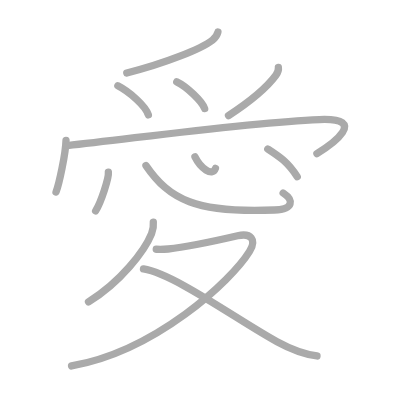
t = 0.00 s
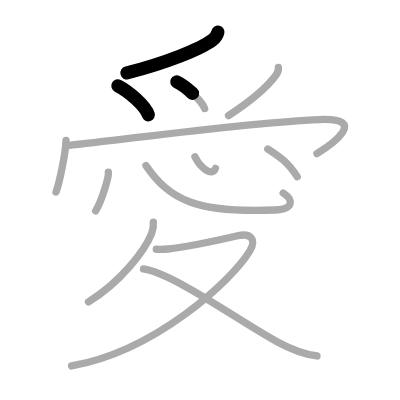
t = 2.50 s
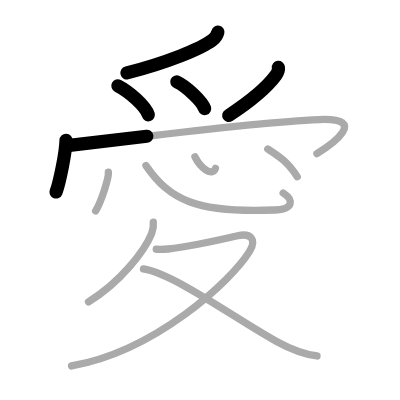
t = 5.25 s
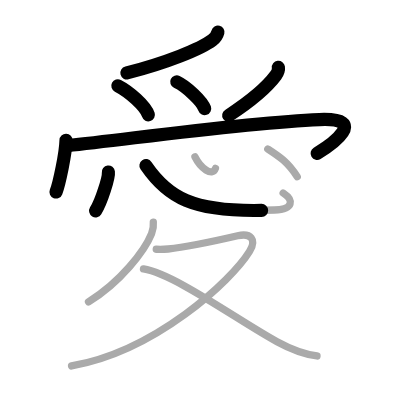
t = 7.75 s
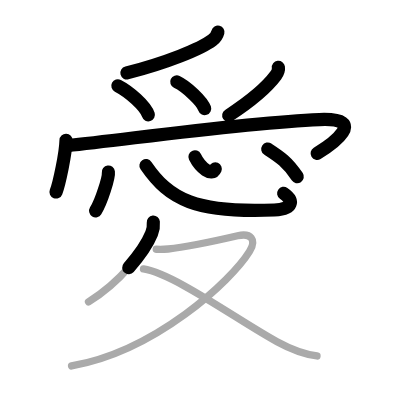
t = 10.50 s
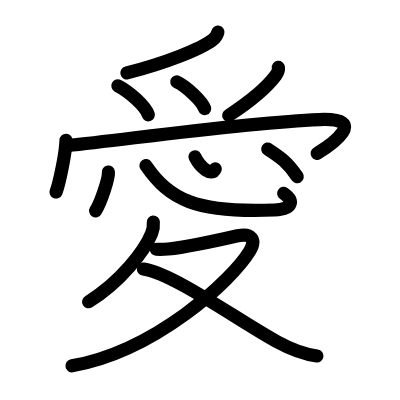
t = 13.00 s

The animated SVG that drew these frames (rendered in a browser with its animation timeline set to each time). Animation: 13 SMIL elements (animate=13); one cycle of 13.00 s.

<?xml version="1.0" standalone="no"?>
<!DOCTYPE svg PUBLIC "-//W3C//DTD SVG 1.1//EN"   "http://www.w3.org/Graphics/SVG/1.1/DTD/svg11.dtd">
<svg width="400px" height="400px"  version="1.1" xmlns="http://www.w3.org/2000/svg">
  <defs>
    <marker id="Triangle" viewBox="0 0 10 10" refX="0" refY="5" markerUnits="strokeWidth" markerWidth="3" style="stroke-opacity:0%;fill:#aaaaaa;" markerHeight="2" orient="auto">
      <path d="M 0 0 L 10 5 L 0 10 z" />
    </marker>
    
    <marker id="Arrow" viewBox="0 0 10 10" refX="5" refY="5" markerUnits="strokeWidth" markerWidth="1.8" style="stroke-opacity:0%;fill:#770000;" markerHeight="2" orient="auto">
      <path d="M 0 4 L 6 4 L 4 1 L 10 5 L 4 9 L 6 6 L 0 6 z" />
        <circle cx="5" cy="5" r="5" />
      </marker>
    
    <marker id="TriangleRed" viewBox="0 0 10 10" refX="0" refY="5" markerUnits="strokeWidth" markerWidth="3" style="stroke-opacity:0%;fill:#CC0000;" markerHeight="2" orient="auto">
      <path d="M 0 0 L 10 5 L 0 10 z" />
    </marker>
    
    <marker id="ArrowRed" viewBox="0 0 10 10" refX="5" refY="5" markerUnits="strokeWidth" markerWidth="1.8" style="stroke-opacity:0%;fill:#CC0000;" markerHeight="2" orient="auto">
      <path d="M 0 4 L 6 4 L 4 1 L 10 5 L 4 9 L 6 6 L 0 6 z" />
        <circle cx="5" cy="5" r="5" />
      </marker>
    
  </defs>
  
  <path style="fill:#ffffff; fill-opacity:100%; fill-rule:evenodd; stroke-width:0;" d="M 0 0 L 400px 0 L 400px 400px L 0 400px L 0 0" />

  <g transform="scale(3.6697247706422 3.6697247706422)">
<path style="fill:none; fill-opacity:0%; fill-rule:evenodd; stroke:#aaaaaa; stroke-opacity:100%; stroke-width: 1.5pt; stroke-linejoin:round; stroke-linecap:round;" d="M59.38 8.75c-0.21 0.82-0.79 1.64-1.47 2.17c-3.13 2.42-12.8 6.29-23.36 8.97"></path>
<path style="fill:none; fill-opacity:0%; fill-rule:evenodd; stroke:#aaaaaa; stroke-opacity:100%; stroke-width: 1.5pt; stroke-linejoin:round; stroke-linecap:round;" d="M32.12 23.38c3.07 1.58 7.54 5.46 8.31 7.92"></path>
<path style="fill:none; fill-opacity:0%; fill-rule:evenodd; stroke:#aaaaaa; stroke-opacity:100%; stroke-width: 1.5pt; stroke-linejoin:round; stroke-linecap:round;" d="M48.17 22.31c2.68 1.28 6.93 5.28 7.6 7.28"></path>
<path style="fill:none; fill-opacity:0%; fill-rule:evenodd; stroke:#aaaaaa; stroke-opacity:100%; stroke-width: 1.5pt; stroke-linejoin:round; stroke-linecap:round;" d="M75.86 18.37c0.12 0.96-0.09 1.34-0.68 2.14c-2.05 2.78-6.53 6.83-12.91 10.99"></path>
<path style="fill:none; fill-opacity:0%; fill-rule:evenodd; stroke:#aaaaaa; stroke-opacity:100%; stroke-width: 1.5pt; stroke-linejoin:round; stroke-linecap:round;" d="M17.99 38.24c-0.1 3.62-1.86 11.86-2.72 14.08"></path>
<path style="fill:none; fill-opacity:0%; fill-rule:evenodd; stroke:#aaaaaa; stroke-opacity:100%; stroke-width: 1.5pt; stroke-linejoin:round; stroke-linecap:round;" d="M18.36 39.68c18.14-1.93 48.77-6.31 68.68-7.1c13.73-0.55 3.22 6.92-0.68 9.26"></path>
<path style="fill:none; fill-opacity:0%; fill-rule:evenodd; stroke:#aaaaaa; stroke-opacity:100%; stroke-width: 1.5pt; stroke-linejoin:round; stroke-linecap:round;" d="M29.53 46.89c0.19 1.49-1.93 8.08-3.47 10.57"></path>
<path style="fill:none; fill-opacity:0%; fill-rule:evenodd; stroke:#aaaaaa; stroke-opacity:100%; stroke-width: 1.5pt; stroke-linejoin:round; stroke-linecap:round;" d="M39.78 45.13c6.35 9.25 13.6 13 34.98 12.1c5.32-0.22 5.31-2.72 2.4-4.63"></path>
<path style="fill:none; fill-opacity:0%; fill-rule:evenodd; stroke:#aaaaaa; stroke-opacity:100%; stroke-width: 1.5pt; stroke-linejoin:round; stroke-linecap:round;" d="M53.13 42.75c1.49 3 4.72 5.55 5.58 3.13"></path>
<path style="fill:none; fill-opacity:0%; fill-rule:evenodd; stroke:#aaaaaa; stroke-opacity:100%; stroke-width: 1.5pt; stroke-linejoin:round; stroke-linecap:round;" d="M72.97 40.61c3.28 2.14 5.4 3.51 8.03 7.55"></path>
<path style="fill:none; fill-opacity:0%; fill-rule:evenodd; stroke:#aaaaaa; stroke-opacity:100%; stroke-width: 1.5pt; stroke-linejoin:round; stroke-linecap:round;" d="M41.78 60.53c0.11 1.11-0.05 2.08-0.47 3.12c-1.89 4.68-8.45 13.22-17.19 18.6"></path>
<path style="fill:none; fill-opacity:0%; fill-rule:evenodd; stroke:#aaaaaa; stroke-opacity:100%; stroke-width: 1.5pt; stroke-linejoin:round; stroke-linecap:round;" d="M42.58 67.93c0.4 0.03 2.1 0.04 3.24-0.08c5.8-0.6 12.43-2.1 18.93-3.6c3.61-0.83 5.25 1 3.25 4.25c-4.94 8.02-25.58 27.16-48.5 31.22"></path>
<path style="fill:none; fill-opacity:0%; fill-rule:evenodd; stroke:#aaaaaa; stroke-opacity:100%; stroke-width: 1.5pt; stroke-linejoin:round; stroke-linecap:round;" d="M39.1 73.3c8.4 1.32 25.91 14.1 36.4 19.82C78.94 95 82.46 96.47 86.38 97"></path>

<path style="fill:none; fill-opacity:0%; fill-rule:evenodd; stroke:#000000; stroke-opacity:100%; stroke-width: 2.7pt; stroke-linejoin:round; stroke-linecap:round;" d="M59.38 8.75c-0.21 0.82-0.79 1.64-1.47 2.17c-3.13 2.42-12.8 6.29-23.36 8.97" pathLength="100" stroke-dashoffset="100" stroke-dasharray="100 105"><animate id="dashAnim1" attributeName="stroke-dashoffset" from="100" to="0" dur="1s" calcMode="linear" fill="freeze"/></path>
<path style="fill:none; fill-opacity:0%; fill-rule:evenodd; stroke:#000000; stroke-opacity:100%; stroke-width: 2.7pt; stroke-linejoin:round; stroke-linecap:round;" d="M32.12 23.38c3.07 1.58 7.54 5.46 8.31 7.92" pathLength="100" stroke-dashoffset="100" stroke-dasharray="100 105"><animate id="dashAnim2" attributeName="stroke-dashoffset" from="100" to="0" dur="1s" calcMode="linear" begin="dashAnim1.end" fill="freeze"/></path>
<path style="fill:none; fill-opacity:0%; fill-rule:evenodd; stroke:#000000; stroke-opacity:100%; stroke-width: 2.7pt; stroke-linejoin:round; stroke-linecap:round;" d="M48.17 22.31c2.68 1.28 6.93 5.28 7.6 7.28" pathLength="100" stroke-dashoffset="100" stroke-dasharray="100 105"><animate id="dashAnim3" attributeName="stroke-dashoffset" from="100" to="0" dur="1s" calcMode="linear" begin="dashAnim2.end" fill="freeze"/></path>
<path style="fill:none; fill-opacity:0%; fill-rule:evenodd; stroke:#000000; stroke-opacity:100%; stroke-width: 2.7pt; stroke-linejoin:round; stroke-linecap:round;" d="M75.86 18.37c0.12 0.96-0.09 1.34-0.68 2.14c-2.05 2.78-6.53 6.83-12.91 10.99" pathLength="100" stroke-dashoffset="100" stroke-dasharray="100 105"><animate id="dashAnim4" attributeName="stroke-dashoffset" from="100" to="0" dur="1s" calcMode="linear" begin="dashAnim3.end" fill="freeze"/></path>
<path style="fill:none; fill-opacity:0%; fill-rule:evenodd; stroke:#000000; stroke-opacity:100%; stroke-width: 2.7pt; stroke-linejoin:round; stroke-linecap:round;" d="M17.99 38.24c-0.1 3.62-1.86 11.86-2.72 14.08" pathLength="100" stroke-dashoffset="100" stroke-dasharray="100 105"><animate id="dashAnim5" attributeName="stroke-dashoffset" from="100" to="0" dur="1s" calcMode="linear" begin="dashAnim4.end" fill="freeze"/></path>
<path style="fill:none; fill-opacity:0%; fill-rule:evenodd; stroke:#000000; stroke-opacity:100%; stroke-width: 2.7pt; stroke-linejoin:round; stroke-linecap:round;" d="M18.36 39.68c18.14-1.93 48.77-6.31 68.68-7.1c13.73-0.55 3.22 6.92-0.68 9.26" pathLength="100" stroke-dashoffset="100" stroke-dasharray="100 105"><animate id="dashAnim6" attributeName="stroke-dashoffset" from="100" to="0" dur="1s" calcMode="linear" begin="dashAnim5.end" fill="freeze"/></path>
<path style="fill:none; fill-opacity:0%; fill-rule:evenodd; stroke:#000000; stroke-opacity:100%; stroke-width: 2.7pt; stroke-linejoin:round; stroke-linecap:round;" d="M29.53 46.89c0.19 1.49-1.93 8.08-3.47 10.57" pathLength="100" stroke-dashoffset="100" stroke-dasharray="100 105"><animate id="dashAnim7" attributeName="stroke-dashoffset" from="100" to="0" dur="1s" calcMode="linear" begin="dashAnim6.end" fill="freeze"/></path>
<path style="fill:none; fill-opacity:0%; fill-rule:evenodd; stroke:#000000; stroke-opacity:100%; stroke-width: 2.7pt; stroke-linejoin:round; stroke-linecap:round;" d="M39.78 45.13c6.35 9.25 13.6 13 34.98 12.1c5.32-0.22 5.31-2.72 2.4-4.63" pathLength="100" stroke-dashoffset="100" stroke-dasharray="100 105"><animate id="dashAnim8" attributeName="stroke-dashoffset" from="100" to="0" dur="1s" calcMode="linear" begin="dashAnim7.end" fill="freeze"/></path>
<path style="fill:none; fill-opacity:0%; fill-rule:evenodd; stroke:#000000; stroke-opacity:100%; stroke-width: 2.7pt; stroke-linejoin:round; stroke-linecap:round;" d="M53.13 42.75c1.49 3 4.72 5.55 5.58 3.13" pathLength="100" stroke-dashoffset="100" stroke-dasharray="100 105"><animate id="dashAnim9" attributeName="stroke-dashoffset" from="100" to="0" dur="1s" calcMode="linear" begin="dashAnim8.end" fill="freeze"/></path>
<path style="fill:none; fill-opacity:0%; fill-rule:evenodd; stroke:#000000; stroke-opacity:100%; stroke-width: 2.7pt; stroke-linejoin:round; stroke-linecap:round;" d="M72.97 40.61c3.28 2.14 5.4 3.51 8.03 7.55" pathLength="100" stroke-dashoffset="100" stroke-dasharray="100 105"><animate id="dashAnim10" attributeName="stroke-dashoffset" from="100" to="0" dur="1s" calcMode="linear" begin="dashAnim9.end" fill="freeze"/></path>
<path style="fill:none; fill-opacity:0%; fill-rule:evenodd; stroke:#000000; stroke-opacity:100%; stroke-width: 2.7pt; stroke-linejoin:round; stroke-linecap:round;" d="M41.78 60.53c0.11 1.11-0.05 2.08-0.47 3.12c-1.89 4.68-8.45 13.22-17.19 18.6" pathLength="100" stroke-dashoffset="100" stroke-dasharray="100 105"><animate id="dashAnim11" attributeName="stroke-dashoffset" from="100" to="0" dur="1s" calcMode="linear" begin="dashAnim10.end" fill="freeze"/></path>
<path style="fill:none; fill-opacity:0%; fill-rule:evenodd; stroke:#000000; stroke-opacity:100%; stroke-width: 2.7pt; stroke-linejoin:round; stroke-linecap:round;" d="M42.58 67.93c0.4 0.03 2.1 0.04 3.24-0.08c5.8-0.6 12.43-2.1 18.93-3.6c3.61-0.83 5.25 1 3.25 4.25c-4.94 8.02-25.58 27.16-48.5 31.22" pathLength="100" stroke-dashoffset="100" stroke-dasharray="100 105"><animate id="dashAnim12" attributeName="stroke-dashoffset" from="100" to="0" dur="1s" calcMode="linear" begin="dashAnim11.end" fill="freeze"/></path>
<path style="fill:none; fill-opacity:0%; fill-rule:evenodd; stroke:#000000; stroke-opacity:100%; stroke-width: 2.7pt; stroke-linejoin:round; stroke-linecap:round;" d="M39.1 73.3c8.4 1.32 25.91 14.1 36.4 19.82C78.94 95 82.46 96.47 86.38 97" pathLength="100" stroke-dashoffset="100" stroke-dasharray="100 105"><animate id="dashAnim13" attributeName="stroke-dashoffset" from="100" to="0" dur="1s" calcMode="linear" begin="dashAnim12.end" fill="freeze"/></path>

</g>

</svg>  
          
